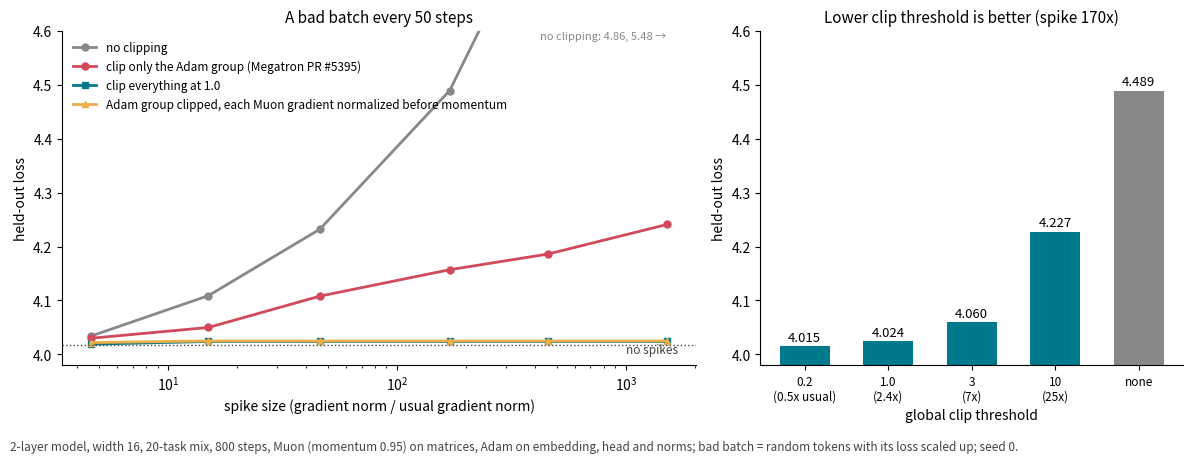

This chart was generated by the following Python code: (Note: this script raises an exception after producing the figure.)
"""Loss vs gradient-spike size for Muon clipping variants (numbers from runs.jsonl, seed 0) and the clip threshold. -> ../../figures/muon-grad-clipping.png"""
import matplotlib; matplotlib.use("Agg"); import matplotlib.pyplot as plt
fig, (a, b) = plt.subplots(1, 2, figsize=(12, 4.6), dpi=150, gridspec_kw=dict(width_ratios=[1.5, 1]))
x = [4.6, 15, 46, 170, 457, 1520]                      # spike gradient norm / median gradient norm, for loss scale 3, 10, 30, 100, 300, 1000
S = dict(none=[4.034, 4.109, 4.232, 4.489, 4.859, 5.484], adam=[4.030, 4.050, 4.108, 4.157, 4.186, 4.241],
         all=[4.019, 4.024, 4.024, 4.024, 4.024, 4.024], pre=[4.022, 4.025, 4.025, 4.025, 4.025, 4.025])
for k, n, c, m in [("none", "no clipping", "#888888", "o"), ("adam", "clip only the Adam group (Megatron PR #5395)", "#d1495b", "o"),
                   ("all", "clip everything at 1.0", "#00798c", "s"), ("pre", "Adam group clipped, each Muon gradient normalized before momentum", "#edae49", "^")]:
    a.plot(x, S[k], marker=m, color=c, label=n, lw=2, ms=5)
a.axhline(4.017, color="#444", ls=":", lw=1); a.text(1000, 4.003, "no spikes", fontsize=8.5, color="#444")
a.set_xscale("log"); a.set_ylim(3.98, 4.6); a.set_xlabel("spike size (gradient norm / usual gradient norm)"); a.set_ylabel("held-out loss")
a.set_title("A bad batch every 50 steps", fontsize=11); a.legend(frameon=False, fontsize=8.5, loc="upper left")
a.text(1500, 4.585, "no clipping: 4.86, 5.48 →", ha="right", fontsize=8, color="#888888")
th = ["0.2\n(0.5x usual)", "1.0\n(2.4x)", "3\n(7x)", "10\n(25x)", "none"]; v = [4.015, 4.024, 4.060, 4.227, 4.489]
b.bar(range(5), [t - 3.98 for t in v], bottom=3.98, color=["#00798c"] * 4 + ["#888888"], width=.6)
for i, t in enumerate(v): b.text(i, t + .01, f"{t:.3f}", ha="center", fontsize=9.5)
b.set_xticks(range(5), th, fontsize=8.5); b.set_ylim(3.98, 4.6); b.set_ylabel("held-out loss"); b.set_xlabel("global clip threshold")
b.set_title("Lower clip threshold is better (spike 170x)", fontsize=11)
for ax in (a, b): ax.spines[["top", "right"]].set_visible(False)
fig.text(.01, .01, "2-layer model, width 16, 20-task mix, 800 steps, Muon (momentum 0.95) on matrices, Adam on embedding, head and norms; bad batch = random tokens with its loss scaled up; seed 0.", fontsize=8.5, color="#444")
fig.tight_layout(rect=(0, .04, 1, 1)); fig.savefig("../../figures/muon-grad-clipping.png"); print("ok")
